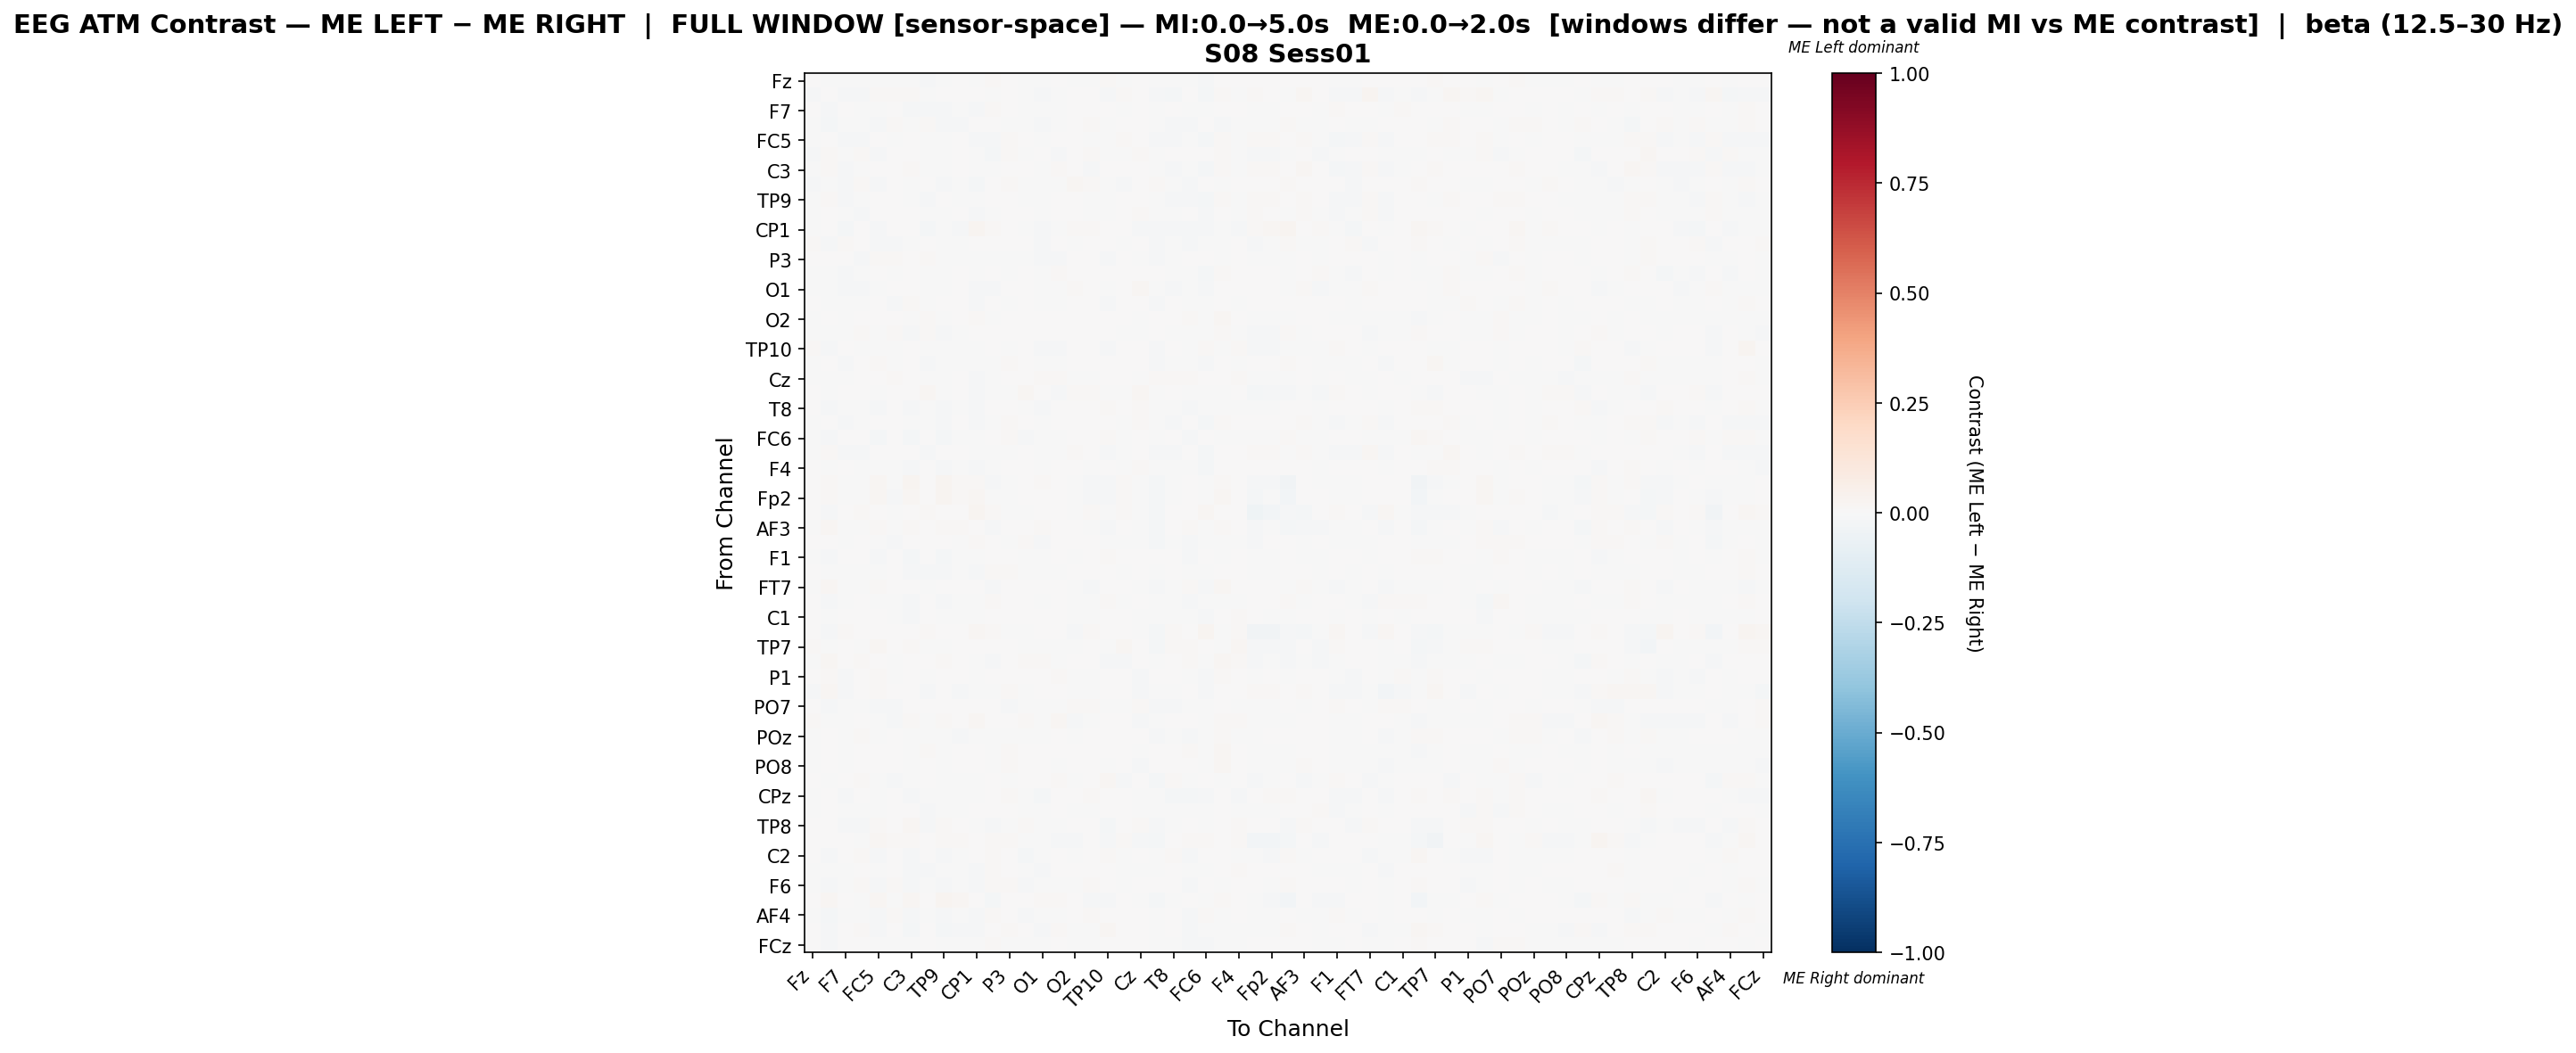

Source data for this figure (header and first rows):
, Fz, F3, F7, FT9, FC5, FC1, C3, T7, TP9, CP5, CP1, Pz, P3, P7, O1, Oz, O2, P8, TP10, CP6, Cz, C4, T8
Fz, 0.006424, -0.006592, -0.003676, -0.001335, -0.00592, -0.002897, -0.004631, -0.008055, -0.005516, 0.0003634, -0.006971, 0.008418, 0.002743, -0.002375, -0.003901, 0.007327, -0.0004936, -0.004849, 0.009585, -0.002318, 0.0007389, -0.001402, -0.002495
F3, -0.007885, 0.005982, -0.01508, -0.01499, 0.008417, 0.008604, 0.01172, -0.007185, 0.007275, 0.002474, 0.001037, -0.006292, 0.004926, -0.002675, -0.01032, -0.006419, 0.007166, 0.001169, -0.0103, 0.008279, 0.0003337, -0.00835, -0.01816
F7, 0.000456, -0.009376, 0.0004365, -0.0009971, -0.00725, 0.0028, -0.01234, -0.009581, -0.009386, -0.002312, -0.01125, 0.009684, 0.006713, -0.006197, -0.006354, -0.0002517, 0.0002595, 0.002351, 0.004754, -0.002707, 0.002438, -0.002521, 0.000661
FT9, -0.002489, -0.01997, -0.005401, -0.001774, -0.01257, 0.01407, -0.005891, 0.01196, -0.01125, -0.01115, 0.00095, 0.004269, -0.004048, -0.004596, -0.0139, -0.005926, 0.003314, 0.01312, -0.003125, 0.002805, 0.003912, -0.003369, -0.008639
FC5, -0.007651, 0.006343, -0.01102, -0.008157, 0.004629, -0.002386, 0.002141, -0.007094, -0.00162, 0.001463, -0.008806, -0.01027, 0.01016, 0.001645, -0.004798, 0.006258, 0.004899, -0.005382, -0.002194, 0.009648, 0.005024, -0.008751, -0.01462
FC1, -0.009386, 0.01056, -0.002113, 0.01409, -0.007822, 0.004129, 0.003688, -0.000373, -0.002706, 0.004743, -0.00093, -0.01647, 0.01436, -0.007351, 0.005837, -0.01352, 0.005612, 0.009197, -0.003643, -0.005507, 0.008847, -0.003532, 0.006187
C3, -0.004892, 0.01062, -0.01541, -0.003638, 0.002863, 0.006192, 0.008164, -0.00528, -0.005149, 0.004634, -0.0006581, -0.002721, 0.006461, 0.003144, -0.00243, 0.01316, 0.000388, -0.009666, 0.005605, 0.00555, 0.004711, -0.00313, -0.009429
T7, -0.0112, -0.007402, -0.0149, 0.01089, -0.008023, 0.002758, -0.006715, 0.002482, -0.01237, -0.002142, -0.01829, 0.005145, 0.01318, -0.00356, -0.002003, -0.004533, 0.01579, 0.01549, -0.002337, -0.008008, 0.003491, 0.009688, -0.003462
TP9, -0.002767, 0.008714, -0.01108, -0.006887, 0.002085, 0.001614, -0.002661, -0.008662, 0.006468, -0.002675, -0.00436, 0.000595, 0.003216, -0.0005419, -0.00249, 0.004426, 0.001508, -0.004945, -0.002598, 0.001598, 0.0008148, -0.004357, -0.01385
CP5, -0.0006618, 0.002029, -0.006055, -0.008403, 0.002264, 0.005684, 0.005002, -0.002772, -0.005178, 0.004837, -0.008886, -0.00305, 0.001146, 0.001973, -0.001533, 0.004612, 0.006088, -0.001802, -0.003473, 0.000811, 0.00796, -0.004332, -0.006772
CP1, -0.006223, 0.004076, -0.01621, 0.003584, -0.009882, 0.003225, 0.001481, -0.01778, -0.006395, -0.008524, 0.02442, 0.00835, 0.001871, -0.003437, -0.0142, -0.003402, 0.01207, 0.009785, 0.001837, 0.003663, -0.007972, -0.01064, -0.01295
Pz, 0.00831, -0.009091, 0.008368, 0.003653, -0.01372, -0.00878, -0.005402, 0.004981, -0.002785, -0.004961, 0.002428, 0.00467, 0.002834, 0.004551, -0.01133, 0.004508, -0.003592, 0.001863, 0.006754, -0.003988, 4.679456729874201e-05, -0.01065, -0.002181
P3, 0.0002221, 0.0004185, 0.002409, -0.008044, 0.008721, 0.01005, 0.003875, 0.01156, -0.0009013, -0.003539, -0.004052, -1.6821452409398335e-05, -0.002339, -0.004925, -0.008254, -0.01036, 0.005316, 0.002304, -0.01121, 0.00729, -2.0640892880783787e-05, -0.009993, -0.00551
P7, -0.003802, -0.003701, -0.01183, -0.004069, 0.00232, -0.003618, 0.003019, -0.004981, -0.003471, 0.0005706, -0.00441, 0.004723, -0.0005065, 0.004151, -0.003075, 0.009427, 0.003912, 0.0006719, 0.005892, 0.002412, 0.00313, 0.005965, -0.007457
O1, -0.002818, -0.007281, -0.008578, -0.00908, -0.0006591, 0.007747, 0.0001542, -0.0008573, -0.00202, 0.00154, -0.01233, -0.008047, 0.00121, 0.001011, -0.002002, -0.001638, 0.009392, 0.005124, -0.007533, 0.002644, 0.0175, -0.0002579, -0.008938
Oz, 0.004777, -0.006866, -0.005217, -0.006065, 0.004169, -0.008875, 0.01124, -0.006909, 0.001009, 0.000817, -0.008211, 0.002557, -0.007134, 0.007371, -0.00617, -0.002848, 0.0001342, 0.0009875, -0.009896, 0.001385, 0.007471, -0.01239, 0.002598
O2, -0.00268, 0.001924, -0.004302, 0.001713, 0.005889, 0.005384, -0.0004114, 0.01372, -0.001015, 0.006818, 0.007955, -0.004861, 0.006801, 0.004034, 0.005212, 9.934887117212443e-05, 0.00129, 3.897346429670295e-05, 0.0008819, 0.003424, -0.00669, 0.003104, 0.00118
P8, -0.007194, -0.003002, -0.001337, 0.01082, -0.006848, 0.007928, -0.01303, 0.01329, -0.009389, -0.001135, 0.006437, 0.0004462, 0.004371, 0.00193, 0.002063, 0.0007033, 0.001078, 0.002631, 0.005015, -0.0001945, -0.004787, 0.001552, -0.002387
TP10, 0.008964, -0.01088, 0.0008857, -0.002132, -0.003243, -0.002511, 0.004173, -0.003683, -0.005441, -0.006329, -0.002401, 0.006618, -0.006284, 0.005082, -0.009932, -0.008715, 0.0007566, 0.005263, -0.00896, 0.001974, 0.002055, -0.01, 0.00681
CP6, -0.006928, 0.007409, -0.008524, 0.002479, 0.01016, -0.00407, 0.002692, -0.01143, -0.003492, -0.002845, -0.00249, -0.005203, 0.01021, 0.0006993, -0.0006687, -5.48350043579407e-05, 0.0048, 0.0003668, 0.000318, 0.001646, 0.001314, -0.01167, -0.003119
Cz, -0.003626, -0.001616, -0.00201, 0.002194, 0.004337, 0.008019, 0.002042, -0.001301, -0.002876, 0.005303, -0.01243, -0.001418, 0.003178, 0.001841, 0.01379, 0.008454, -0.006179, -0.003955, 0.00186, 0.0008833, -0.003124, 0.009875, 0.007817
C4, 0.003973, -0.005896, 0.001582, 0.005172, -0.00733, 0.004735, 0.002101, 0.02028, -0.0004068, 0.003801, -0.009017, -0.00581, -0.001449, 0.01638, 0.007202, -0.008183, 0.0131, 0.01106, -0.007466, -0.006505, 0.02238, -0.005596, 0.005073
T8, 1.0632785952466306e-06, -0.01493, -0.0004732, -0.004331, -0.01268, 0.007322, -0.008404, -0.002055, -0.01506, -0.004735, -0.009645, 0.0003961, 0.002151, -0.003592, -0.00889, 0.005631, 0.003669, 0.0007246, 0.009172, 0.0003168, 0.009902, -0.001241, -0.001254
FT10, -0.005243, 0.005939, -0.008065, -0.004797, 0.00384, 0.005173, -0.001613, -0.007038, -0.008182, 0.002745, -0.01001, -0.006807, 0.007858, 0.002109, -0.001094, 0.001189, 0.007801, 0.0001452, 0.001711, -0.0001025, 0.009338, -0.004117, -0.007814
FC6, -0.003875, -0.01249, 0.002889, 0.00722, -0.01752, 0.006134, -0.0164, 0.00468, -0.01622, -0.005929, -0.006646, 0.002966, 0.007904, -0.008644, -0.005769, -0.0001121, 0.003245, 0.003746, 0.0122, -0.001088, 0.007002, -0.005462, 0.003406
FC2, -0.005031, 0.008734, -0.007949, -0.01129, 0.006376, 0.00719, 0.00263, -0.009175, 0.004621, 0.0009662, -0.0067, -0.00614, -0.003991, 0.006212, -0.005595, -0.0007523, 0.01356, 0.006052, -0.008017, -0.0007284, 0.000922, -0.008463, -0.01125
F4, 0.0002248, -0.004132, 0.0002232, -0.001824, -0.004231, -0.0009246, -0.007872, 0.0005483, -0.01179, -0.005679, -0.01089, -0.0008626, 0.003934, 0.005063, -0.003951, 0.0008074, 0.00254, -0.00433, 0.007217, -0.004678, 0.01142, -0.00534, -0.004275
F8, 0.0009898, 0.01361, -0.0006639, -0.005943, 0.02295, -0.007335, 0.02364, 0.003479, 0.02762, 0.01535, 0.01315, -0.008514, -0.0004979, 0.007627, 0.01036, 0.005255, -0.005549, -0.01187, -0.01393, 0.01069, -0.002431, -0.02026, -0.001062
Fp2, 0.002558, 0.01167, -0.0008754, -0.001666, 0.01757, -0.01159, 0.0185, 0.003329, 0.02754, 0.00789, 0.02042, -0.007138, -0.00336, 0.004828, 0.004257, 0.003524, -0.003421, -0.0079, -0.01318, 0.01269, -0.00216, -0.02241, -0.002189
AF7, 0.006348, -0.009584, 0.00477, 0.01239, 0.006969, -0.0003869, 0.002486, 0.009301, 0.003481, 0.000646, 0.02533, 0.0105, -0.001866, -0.001058, 0.0003053, 0.0006062, -0.007664, 0.01322, -0.001458, 0.01322, -0.002542, -0.02111, 0.004296
AF3, -0.002241, 0.02171, -0.001858, -0.00487, 0.01487, -0.001047, 0.01517, 0.002886, 0.01509, 0.008613, 0.005423, -0.009967, 0.004673, 0.00486, 0.0105, 0.004618, 0.004751, -0.003223, -0.009592, 0.005179, -0.0006803, -0.01629, 0.0004206
AFz, 0.004499, 0.003298, -0.002372, 0.001543, -0.0007311, -0.009869, 0.00641, 0.005608, 0.006586, -0.005255, 0.009498, 0.0007938, -0.00272, 0.01122, -0.01278, 0.005454, 0.005757, 0.005832, -0.004423, -0.002469, -0.0006443, -0.02088, -0.004333
F1, -4.518334898544196e-05, -0.01284, 0.006345, 0.003531, -0.01363, 0.00175, -0.01763, 0.005356, -0.01651, -0.006471, -0.006363, 0.004978, 0.004643, -0.0001602, -0.005871, 0.00642, -0.002074, 0.001836, 0.01247, 0.0006265, 0.004771, 0.0007277, 0.003712
F5, 0.001862, -0.00727, -0.001364, -0.001552, -0.005802, 0.004431, -0.01267, -0.008204, -0.00949, -0.00108, -0.01124, 0.0109, 0.008531, -0.006226, -0.005014, -4.0390057385271405e-05, 0.0003723, 0.002993, 0.004815, -0.001344, 0.003052, -0.001573, 0.001191
FT7, -0.003149, 0.02111, -0.001884, -0.002085, 0.0143, 0.001002, 0.006568, -0.00122, 0.006263, 0.007245, 0.0001308, -0.00896, 0.006718, 0.002536, 0.005318, 0.005537, -0.005285, -0.01243, 4.4331212517268424e-05, 0.003098, -0.001934, -0.01183, -0.0006997
FC3, 0.006291, -0.01054, -0.001436, 0.002795, -0.006465, -0.002162, -0.01038, 0.003803, -0.01191, -0.006258, -0.002428, 0.008823, 0.001359, 0.003018, -0.0001575, 0.006417, -0.0006853, -0.002218, 0.009215, -0.001974, 0.007035, -0.0001662, -0.002928
C1, 0.002485, -0.004123, 0.004319, 0.002018, 0.00364, -0.00325, -0.008566, 0.0005206, -0.002207, -0.00359, -0.0007371, 0.004062, 0.006181, 0.004617, 0.001541, 0.001377, -0.002497, -0.002418, 0.002585, 0.002819, -0.006196, -0.003477, -0.0009373
C5, 0.007801, -0.01541, 0.009006, 0.003889, 0.001991, 0.0005132, 0.0006792, 0.01094, 0.005417, 0.002909, 0.01707, 0.01066, -0.002118, -0.00122, 0.001024, 0.0002557, -0.01408, 0.012, 4.725718522259961e-05, 0.003905, -0.0009384, -0.01635, 0.01092
TP7, 0.01321, -0.006078, 0.001176, -0.00447, 0.01671, 0.004848, 0.01073, -0.000173, -0.00165, 0.001854, 0.006149, 0.003973, 0.002574, -0.005582, -0.006113, -0.001032, -0.006487, 0.003964, -0.005281, 0.01573, 0.004876, -0.01605, 0.008786
CP3, -0.002969, 0.01953, 0.001877, 0.01281, 0.006824, -0.005618, 0.00171, 0.00279, 0.008769, 0.002345, -0.003916, -0.01077, 0.006999, 0.00787, 0.009001, -0.005413, 0.001483, 0.003115, -0.008214, -0.01024, 0.0003488, -0.00768, 0.003532
P1, 0.00342, 0.008499, -0.008933, 0.004277, 0.008366, -0.003653, 0.0009576, -0.006674, 0.003052, 0.0008588, -0.006336, 0.0007917, 0.002366, 0.0006636, 0.002002, 0.01244, -0.002542, -0.005701, 0.004502, 0.006923, -0.01038, 0.0003952, 0.001604
P5, -0.009416, 0.02342, -0.01096, 0.003814, 0.01316, 0.006788, 0.002468, -0.008895, 0.0005604, -0.007877, -0.004073, -0.004682, 0.01286, -0.002042, 0.003826, 0.003094, -0.002165, -0.007494, 0.002461, 0.006811, -0.01551, -0.007363, -0.001714
PO7, 0.002369, -0.01128, -0.001479, -0.003482, -0.008456, -0.009179, 0.0005331, 0.001014, 0.007397, 0.001144, 0.001738, 0.002953, -0.01073, -0.0006555, -0.003024, -0.002538, 0.007837, 0.008405, -0.002937, -0.0002979, 0.009001, -0.01038, -0.01185
PO3, 0.008606, -0.0023, -0.005515, 0.006397, -0.002669, -0.009482, 0.012, -0.007289, 0.01292, 0.00258, 0.01662, 0.006635, 0.005891, 0.01033, -0.004222, 0.01695, -0.01275, -0.00553, 1.7455563887849163e-05, 0.0008472, -0.01519, -0.004653, 0.004085
POz, -0.005057, 0.005383, -0.004489, 0.01067, -0.000249, 0.004581, -0.0003156, -0.004563, -0.002273, -0.01038, -0.006187, -0.006014, -0.0004417, -0.006423, -0.003516, 0.0001414, -0.0004152, 0.001867, 0.003557, 0.003665, 0.001012, -0.009622, -0.003574
PO4, -0.002489, 0.001518, -0.003986, 0.001044, 0.005678, 0.004955, -0.001122, 0.01321, -0.001167, 0.006066, 0.007011, -0.00398, 0.008139, 0.003076, 0.00439, 0.0006012, 0.001284, 0.0005073, 0.001058, 0.003744, -0.006644, 0.002558, 0.00127
PO8, -0.006955, 0.006531, -0.003944, 0.0001344, 0.003507, 0.007107, -0.004936, 0.00704, -0.002195, 0.004038, 0.004064, -0.003073, 0.008712, 0.002847, 0.003957, -0.00136, 0.005332, 0.003545, -0.0008323, 0.002822, -0.01144, 0.004295, 0.000883
P2, 0.00666, -0.006053, 0.005493, 0.01135, -0.002992, -0.01172, -0.002148, 0.000344, -0.00736, -0.004835, -0.0007634, 0.002901, -0.0003467, 0.007446, 0.002746, 0.009792, -8.077935925812109e-07, 0.001958, 0.01655, -0.00928, 0.001998, -0.01618, 0.01206
CPz, -0.007741, 0.003863, -0.01102, 0.003932, -0.002615, 0.006565, -0.01221, -0.003983, -0.007201, -0.006713, -0.003897, 0.0006154, 0.009193, -0.005294, -0.01563, 0.004731, 0.003391, 0.00922, 0.001624, 0.007512, -0.005693, -0.004873, -0.01733
CP4, -0.007568, 0.006601, -0.004764, -0.0004866, -0.003775, 0.00418, 0.0006853, -0.01351, -0.005979, -0.004117, 0.003293, 0.001332, 0.005124, -0.001036, -0.00716, 0.001064, -0.004742, -0.002714, 0.007094, 0.005677, -0.004452, -0.004938, -0.004744
TP8, 0.003339, 0.003514, -0.0104, -0.01406, 0.01056, 0.001133, 0.01701, -0.008374, 0.00888, 0.003819, -0.005013, -0.007817, -0.004059, 0.009525, -0.001659, -0.004816, 0.001499, 0.000135, -0.01715, 0.001118, 0.009301, -0.01047, -8.512338160505256e-05
C6, 0.00707, 0.007115, 0.004873, -0.0001286, 0.01888, 0.01462, 0.01475, 0.004514, 0.01206, 0.008692, 0.002591, 0.01193, 0.01007, -0.0002633, -0.0003121, -0.00783, -0.01282, 0.001108, -0.01345, 0.009492, -0.01095, -0.01729, 0.004983
C2, 0.0005254, -0.008915, 0.006285, 0.01293, -0.0131, 0.007285, -0.0109, 0.001063, -0.00941, -0.004598, 0.004255, 0.008617, 0.004976, -0.01698, -0.0008857, 0.004947, -0.002702, 0.001011, 0.008097, -0.0002733, 0.002447, -0.002349, 0.008423
FT8, -0.002474, -0.002248, -0.004894, 5.9080246894098465e-05, -0.0004509, 0.00729, -0.01435, -0.00887, -0.006025, -0.001787, -0.01172, 0.008385, 0.006699, -0.00222, -0.008197, 0.0004821, 0.0004508, 0.004035, 0.005756, -0.0009412, -0.003136, -0.002372, 0.0007286
F6, -0.006989, -0.01261, -0.006626, 0.009392, -0.008124, 0.0123, -0.01554, -0.002535, -0.01081, -0.003211, -0.0153, 0.01013, 0.01067, -0.01048, -0.003176, -0.0006521, -0.000265, 0.009707, 0.007571, -0.001256, 0.001315, 0.003454, 0.002596
AF8, 0.001225, 0.02329, 0.001465, -0.00551, 0.022, -0.005489, 0.01614, 0.003911, 0.0258, 0.01566, 0.003175, -0.01621, 0.004118, 0.007212, 0.01059, 0.008477, 0.0001377, -0.0116, -0.01054, 0.004483, -0.004418, -0.01787, -0.001985
AF4, -0.002385, -0.01671, -0.002473, -0.0001953, -0.009826, 0.008536, -0.01251, -0.002975, -0.008652, -0.00122, -0.01095, 0.007966, 0.003916, -0.0103, -0.005437, -0.001895, 0.001075, 0.008343, 0.005624, 0.00219, 0.004763, -0.001553, 0.003286
F2, 0.001589, -0.01423, 0.005248, 0.009323, -0.01562, 0.0009282, -0.01693, 0.007326, -0.01892, -0.009854, -0.00862, 0.003124, 0.007983, 0.001259, -0.01103, 0.01086, -0.005626, -0.003888, 0.02104, 0.001149, 0.007423, -0.005877, 0.004171
FCz, 0.004783, -0.008817, 0.002843, 0.001499, -0.005953, -0.002636, -0.004078, 0.005853, -0.006542, -0.001377, -0.002771, 0.009048, -0.0003325, -0.002378, -0.006852, 0.00559, -0.003819, -0.005003, 0.005421, 0.0002024, 0.001965, -0.001388, -0.005911
